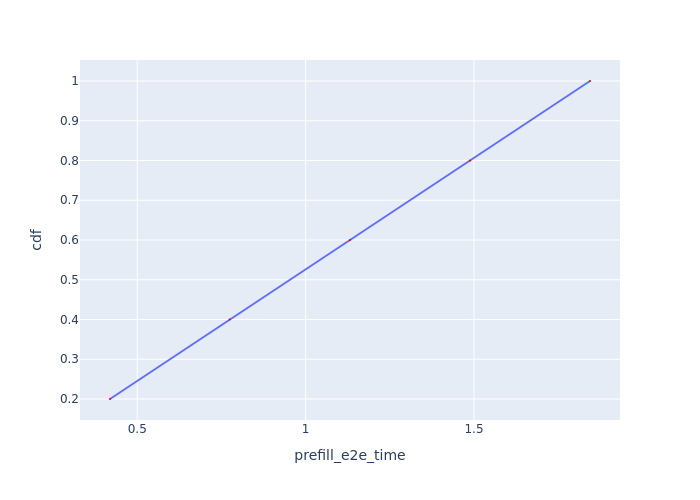

The table this chart was drawn from, first rows:
Request Id, prefill_e2e_time, cdf
0_0, 0.4191, 0.2
0_1, 0.7746, 0.4
0_2, 1.132, 0.6
0_3, 1.488, 0.8
0_4, 1.844, 1.0
